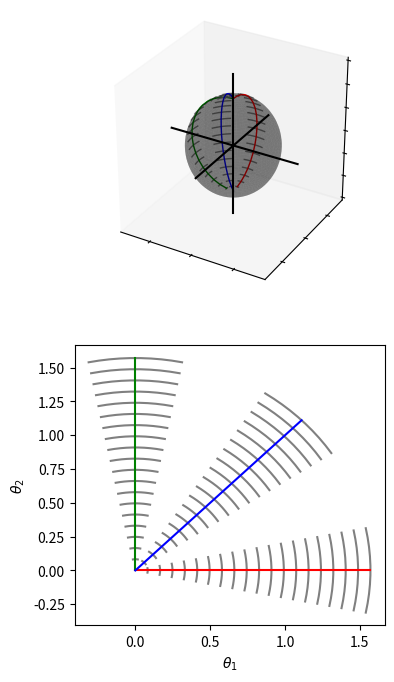

This chart was generated by the following Python code: (Note: this script raises an exception after producing the figure.)
import scipy
import numpy as np
import matplotlib.pyplot as plt
from mpl_toolkits.mplot3d import Axes3D

I = np.eye(2).astype(complex)
X = np.array([[0, 1], [1, 0]], complex)
Y = np.array([[0, -1j], [1j, 0]], complex)
Z = np.array([[1, 0], [0, -1]], complex)


def bloch_sphere_coordinates(psi):
    alpha = psi[0]
    beta = psi[1]
    u = beta / alpha
    ux = u.real
    uy = u.imag
    px = 2 * ux / (1 + ux ** 2 + uy ** 2)
    py = 2 * uy / (1 + ux ** 2 + uy ** 2)
    pz = (1 - ux ** 2 - uy ** 2) / (1 + ux ** 2 + uy ** 2)
    return px, py, pz


def U(x, y):
    return scipy.linalg.expm(1j * (x * X + y * Y))


def K(t):
    return scipy.linalg.expm(1j * t * Z)


def psiU(x, y):
    return U(x, y) @ np.array([1.0, 0.], complex)


def theta_rot(t):
    return np.array([[np.cos(2 * t), -np.sin(2 * t)],
                     [np.sin(2 * t), np.cos(2 * t)]])


def get_cosets(theta_list, dt=0.1, gran=10):
    cosets = []
    for x, y in theta_list:
        cosets.append(np.stack(
            [bloch_sphere_coordinates(K(t).conj().T @ U(x, y) @ K(t) @ np.array([1.0, 0.])) for t in
             np.linspace(-dt, dt, gran)], axis=1))
    return cosets


def main():
    fig = plt.figure()
    fig.set_size_inches(4, 8)
    ax = fig.add_subplot(2, 1, 1, projection='3d')

    # Create a sphere
    u = np.linspace(0, 2 * np.pi, 100)
    v = np.linspace(0, np.pi, 100)
    r = 1.
    x = np.outer(np.cos(u), np.sin(v)) * r
    y = np.outer(np.sin(u), np.sin(v)) * r
    z = np.outer(np.ones(np.size(u)), np.cos(v)) * r

    # Plot the sphere
    ax.plot_surface(x, y, z, color='black', alpha=0.3)

    # Set equal aspect ratio
    ax.set_box_aspect([1, 1, 1])
    gran = 20

    theta_1_1 = np.linspace(0, np.pi / 2, gran)
    theta_2_1 = np.zeros(gran)

    theta_1_2 = np.zeros(gran)
    theta_2_2 = np.linspace(0, np.pi / 2, gran)

    theta_1_3 = np.linspace(0, np.sqrt(1. / 2) * np.pi / 2, gran)
    theta_2_3 = np.linspace(0, np.sqrt(1. / 2) * np.pi / 2, gran)

    colors = ['red', 'green', 'blue']

    ax2d = fig.add_subplot(2, 1, 2)

    t = np.linspace(-0.1, 0.1, 10)
    for i, (t1_list, t2_list) in enumerate(zip([theta_1_1, theta_1_2, theta_1_3],
                                               [theta_2_1, theta_2_2, theta_2_3])):
        color = colors[i]
        coords = np.stack([bloch_sphere_coordinates(psiU(x, y)) for x, y in zip(t1_list, t2_list)], axis=1)
        for t1, t2 in zip(t1_list, t2_list):
            theta = np.array([t1, t2])
            theta_cosets = np.array([theta_rot(t_i) @ theta for t_i in t]).T
            ax2d.plot(theta_cosets[0], theta_cosets[1], color='gray')
            coset = np.stack([bloch_sphere_coordinates(psiU(x, y)) for x, y in theta_cosets.T], axis=1)
            ax.plot(coset[0], coset[1], coset[2], color='gray', linewidth=1)
        ax.plot(coords[0], coords[1], coords[2], color=color, linewidth=1)
        ax2d.plot(t1_list, t2_list, color=color)
    axis_len = 1.5
    ax.plot([-axis_len, axis_len], [0, 0], [0, 0], color='black')
    ax.plot([0, 0], [-axis_len, axis_len], [0, 0], color='black')
    ax.plot([0, 0], [0, 0], [-axis_len, axis_len], color='black')
    ax2d.set_xlabel(r'$\theta_1$')
    ax2d.set_ylabel(r'$\theta_2$')

    # Remove grid lines
    ax.grid(False)

    # Remove tick labels
    ax.set_xticklabels([])
    ax.set_yticklabels([])
    ax.set_zticklabels([])

    # Transparent spines
    ax.w_xaxis.line.set_color((1.0, 1.0, 1.0, 0.0))
    ax.w_yaxis.line.set_color((1.0, 1.0, 1.0, 0.0))
    ax.w_zaxis.line.set_color((1.0, 1.0, 1.0, 0.0))

    # Transparent panes
    ax.w_xaxis.set_pane_color((1.0, 1.0, 1.0, 0.0))
    ax.w_yaxis.set_pane_color((1.0, 1.0, 1.0, 0.0))

    # No ticks
    ax.set_xticks([])
    ax.set_yticks([])
    ax.set_zticks([])
    plt.savefig('./figures/FIG3_coset_sphere.pdf')
    plt.show()


if __name__ == '__main__':
    main()
